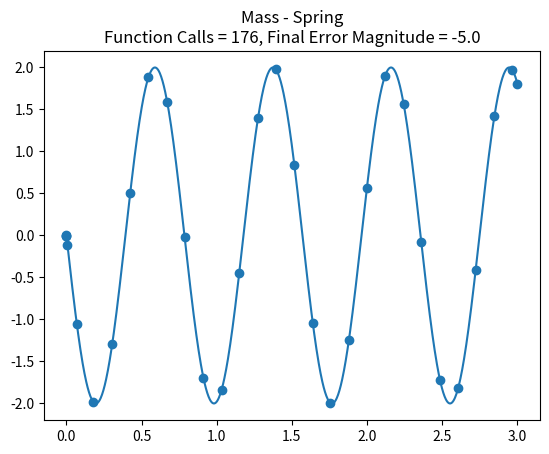

Write the Python code that produced this figure.
# -*- coding: utf-8 -*-
"""
Created on Sun Dec  3 15:13:16 2023

@author: hoshantm
"""
from scipy.integrate import solve_ivp
import matplotlib.pyplot as plt
import numpy as np

# https://math.libretexts.org/Bookshelves/Calculus/Calculus_(OpenStax)/17%3A_Second-Order_Differential_Equations/17.03%3A_Applications_of_Second-Order_Differential_Equations
def mass_spring_dydt(t, y):
    # Differential equation: mx'' + kx=0
    k = 4  # spring coefficient in N/m
    m = 0.0625 # kg
    x, v = y[0], y[1] # y array contains x and x'
    a = -k / m * x    # calculate x''
    return v, a       # return x' and x''

def mass_spring_analytical(t, y0):
    return -2 * np.sin(8 * t)
    

t_span = (0, 3)
y0 = [0, -16]
result = solve_ivp(mass_spring_dydt, t_span, y0)
t = np.linspace(0, t_span[1], 1000)
y_exact = mass_spring_analytical(t, y0)

plt.figure()
plt.scatter(result.t, result.y[0])
plt.plot(t, y_exact)

final_error_magnitude = np.log(np.abs(y_exact[-1] - result.y[0][-1]))
plt.title(f'Mass - Spring\nFunction Calls = {result.nfev}, Final Error Magnitude = {final_error_magnitude:0.1f}')
        

